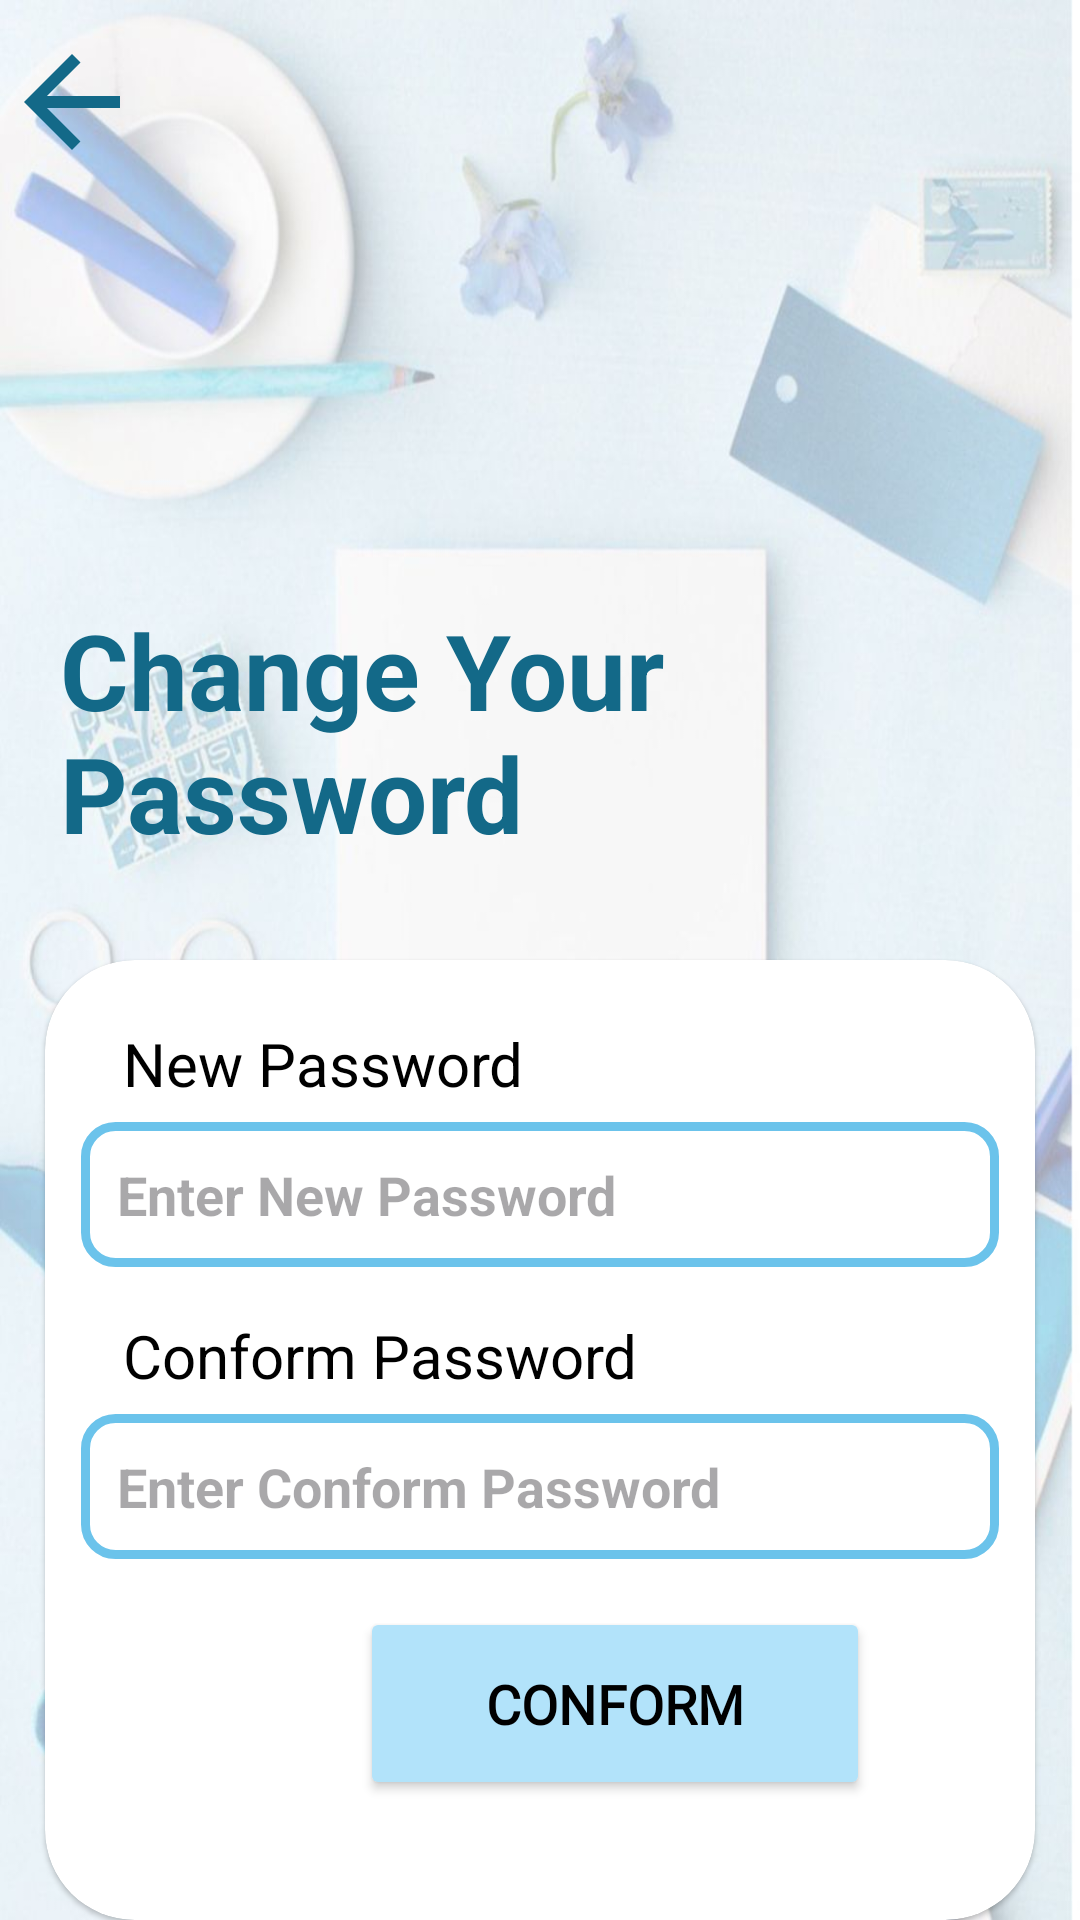

Here is an Android app screen rendered from its layout file. Give the layout XML and the strings, colors and styles it references.
<!-- AndroidManifest.xml: application theme Theme.STATIONARYSHOP -->
<!-- res/layout/activity_change_password.xml -->
<?xml version="1.0" encoding="utf-8"?>
<RelativeLayout xmlns:android="http://schemas.android.com/apk/res/android"
    xmlns:app="http://schemas.android.com/apk/res-auto"
    xmlns:tools="http://schemas.android.com/tools"
    android:layout_width="match_parent"
    android:layout_height="match_parent"
    android:layout_gravity="center"
    tools:context=".change_password"
    android:background="@drawable/bgyid">
    <TextView
        android:id="@+id/tv8"
        android:layout_width="48dp"
        android:layout_height="48dp"
        android:layout_marginTop="10dp"
        android:layout_marginRight="175dp"
        android:background="@drawable/baseline_arrow_back_brown"
        android:onClick="call_backsignup"
        tools:ignore="SpeakableTextPresentCheck" />
    <TextView
        android:id="@+id/login"
        android:layout_width="match_parent"
        android:layout_height="wrap_content"
        android:layout_marginTop="200dp"
        android:textColor="#136988"
        android:layout_marginLeft="20dp"
        android:text="Change Your Password"
        android:textSize="35sp"
        android:textStyle="bold" />

    <androidx.cardview.widget.CardView
        android:layout_width="390dp"
        android:layout_height="400dp"
        android:layout_marginEnd="15dp"
        android:layout_marginStart="15dp"
        android:layout_marginTop="320dp"
        app:cardCornerRadius="30dp"
        app:cardElevation="1dp">


        <androidx.core.widget.NestedScrollView
            android:layout_width="match_parent"
            android:layout_height="match_parent">
            <LinearLayout
                android:layout_width="match_parent"
                android:layout_height="wrap_content"
                android:orientation="vertical"
                android:padding="6dp">
                <TextView
                    android:id="@+id/tv20"
                    android:layout_width="310dp"
                    android:layout_height="wrap_content"
                    android:layout_marginTop="15dp"
                    android:text="New Password"
                    android:textColor="@color/black"
                    android:layout_marginLeft="20dp"
                    android:textSize="20dp" />
                <EditText
                    android:id="@+id/newpass"
                    android:layout_width="match_parent"
                    android:layout_height="wrap_content"
                    android:background="@drawable/custom_edittext"
                    android:layout_below="@+id/login"
                    android:padding="12dp"
                    android:hint="Enter New Password"
                    android:inputType="textPassword"
                    android:textStyle="bold"
                    android:layout_margin="6dp"
                    android:layout_marginTop="5dp"
                    android:layout_marginLeft="20dp"
                    android:layout_marginRight="20dp"
                    />
                <TextView
                    android:id="@+id/tv21"
                    android:layout_width="310dp"
                    android:layout_height="wrap_content"
                    android:layout_marginTop="10dp"
                    android:text="Conform Password"
                    android:textColor="@color/black"
                    android:layout_marginLeft="20dp"
                    android:textSize="20dp" />

                <EditText
                    android:id="@+id/conformpass"
                    android:layout_width="match_parent"
                    android:layout_height="wrap_content"
                    android:layout_margin="6dp"
                    android:background="@drawable/custom_edittext"
                    android:layout_below="@+id/email"
                    android:padding="12dp"
                    android:hint="Enter Conform Password"
                    android:textStyle="bold"
                    android:inputType="textPassword"
                    android:layout_marginLeft="20dp"
                    android:layout_marginTop="5dp"
                    android:layout_marginRight="20dp" />


                <Button
                    android:id="@+id/conform"
                    android:layout_width="170dp"
                    android:layout_height="wrap_content"
                    android:layout_below="@+id/forgetpass"
                    android:layout_marginLeft="99dp"
                    android:layout_marginTop="10dp"
                    android:layout_marginRight="120dp"
                    android:fontFamily="@font/font2"
                    android:padding="20dp"
                    android:text="Conform"
                    android:backgroundTint="#B2E3FA"
                    android:textAlignment="center"
                    android:textColor="@color/black"
                    android:textSize="18sp"
                    android:textStyle="bold"
                    android:onClick="conform"/>

            </LinearLayout>
        </androidx.core.widget.NestedScrollView>
    </androidx.cardview.widget.CardView>

</RelativeLayout>
<!-- resources referenced by this layout -->
<resources>
  <color name="black">#FF000000</color>
  <!-- drawable baseline_arrow_back_brown (drawable) -->
  <vector android:autoMirrored="true" android:height="24dp"
      android:tint="#136988" android:viewportHeight="24"
      android:viewportWidth="24" android:width="24dp" xmlns:android="http://schemas.android.com/apk/res/android">
      <path android:fillColor="@android:color/white" android:pathData="M20,11H7.83l5.59,-5.59L12,4l-8,8 8,8 1.41,-1.41L7.83,13H20v-2z"/>
  </vector>
  <!-- drawable bgyid: jpeg bitmap (drawable, 83789 bytes) -->
  <!-- drawable custom_edittext (drawable) -->
  <?xml version="1.0" encoding="utf-8"?>
  <shape xmlns:android="http://schemas.android.com/apk/res/android"
      android:shape="rectangle">
      <stroke
          android:width="3dp"
          android:color="#6BC3EB" />
      <corners android:radius="10dp" />
  
  
  </shape>
  <style name="Theme.STATIONARYSHOP" parent="Base.Theme.STATIONARYSHOP" />
  <style name="Base.Theme.STATIONARYSHOP" parent="Theme.Material3.DayNight.NoActionBar">
          
          
      </style>
</resources>
